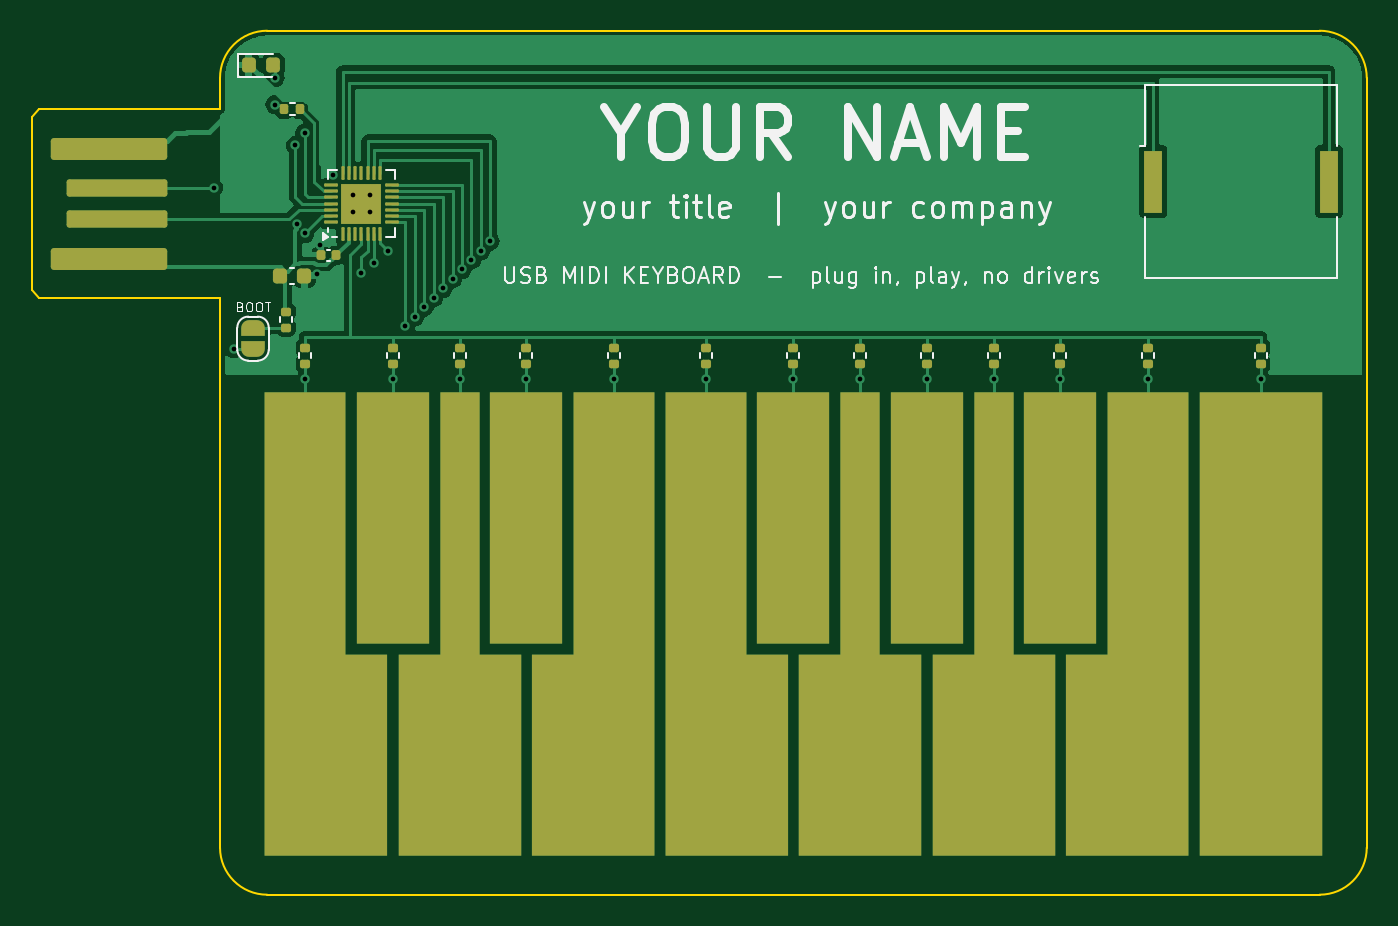
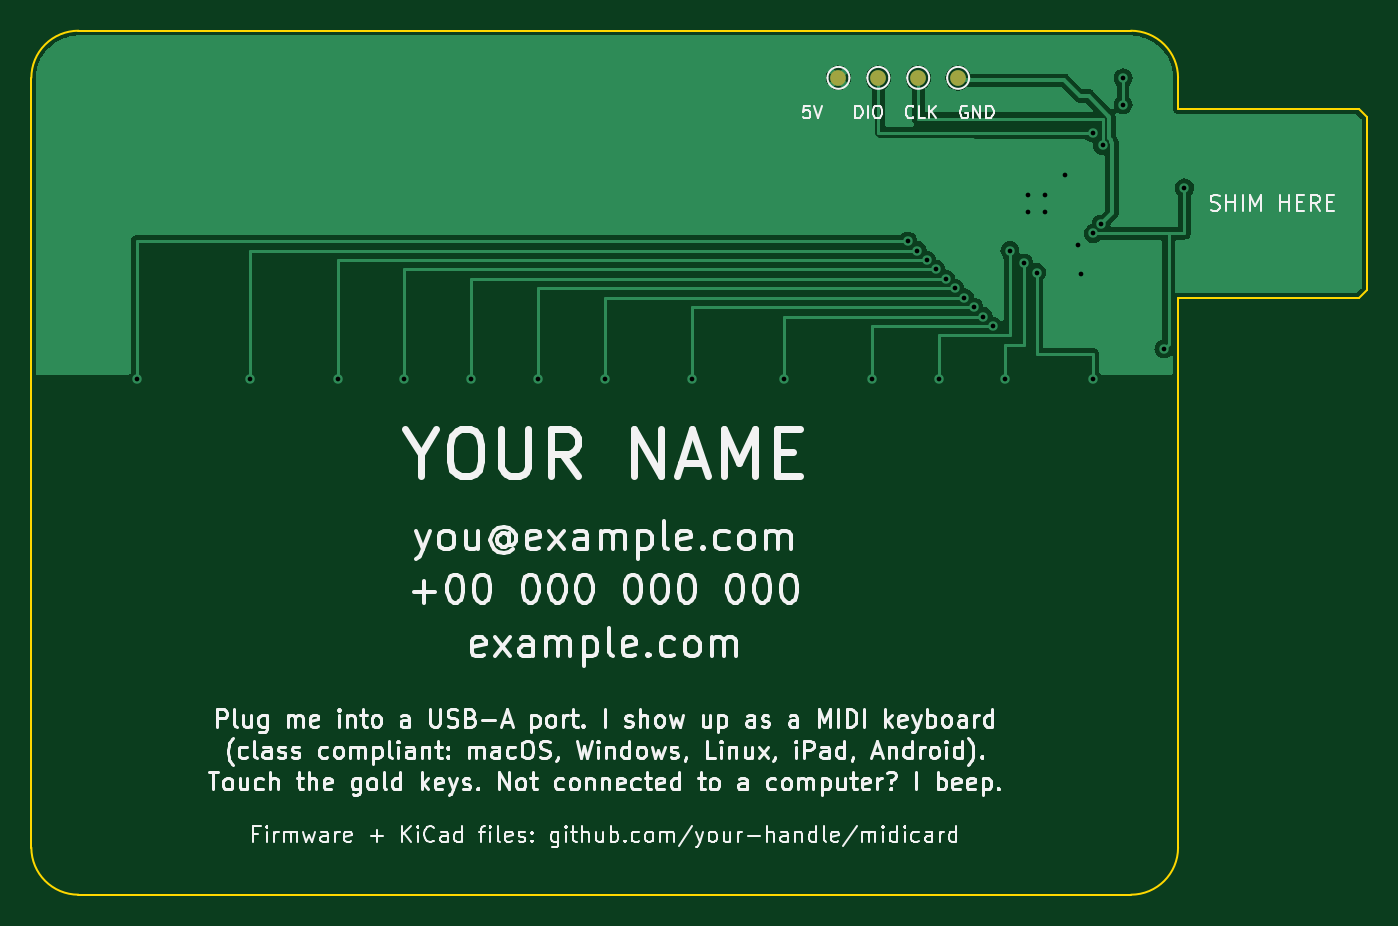
Circuit board: 11 layer files. Board 85.0 x 55.0 mm.
- bottom_copper: midicard-B_Cu.gbl (31651 bytes)
- bottom_mask: midicard-B_Mask.gbs (764 bytes)
- paste: midicard-B_Paste.gbp (515 bytes)
- bottom_silk: midicard-B_Silkscreen.gbo (128215 bytes)
- outline: midicard-Edge_Cuts.gm1 (1361 bytes)
- top_copper: midicard-F_Cu.gtl (57494 bytes)
- top_mask: midicard-F_Mask.gts (7301 bytes)
- paste: midicard-F_Paste.gtp (4335 bytes)
- top_silk: midicard-F_Silkscreen.gto (40522 bytes)
- drill: midicard-NPTH.drl (297 bytes)
- drill: midicard-PTH.drl (904 bytes)

=== bottom_copper: midicard-B_Cu.gbl (31651 bytes, source omitted) ===
=== bottom_mask: midicard-B_Mask.gbs ===
G04 #@! TF.GenerationSoftware,KiCad,Pcbnew,7.0.11+dfsg-1build4*
G04 #@! TF.CreationDate,2026-11-16T13:19:16+00:00*
G04 #@! TF.ProjectId,midicard,6d696469-6361-4726-942e-6b696361645f,rev?*
G04 #@! TF.SameCoordinates,Original*
G04 #@! TF.FileFunction,Soldermask,Bot*
G04 #@! TF.FilePolarity,Negative*
%FSLAX46Y46*%
G04 Gerber Fmt 4.6, Leading zero omitted, Abs format (unit mm)*
G04 Created by KiCad (PCBNEW 7.0.11+dfsg-1build4) date 2026-11-16 13:19:16*
%MOMM*%
%LPD*%
G01*
G04 APERTURE LIST*
%ADD10C,1.000000*%
G04 APERTURE END LIST*
D10*
G04 #@! TO.C,TP2*
X128539999Y-63000000D03*
G04 #@! TD*
G04 #@! TO.C,TP4*
X133620000Y-63000000D03*
G04 #@! TD*
G04 #@! TO.C,TP1*
X126000000Y-63000000D03*
G04 #@! TD*
G04 #@! TO.C,TP3*
X131079999Y-63000000D03*
G04 #@! TD*
M02*

=== paste: midicard-B_Paste.gbp ===
G04 #@! TF.GenerationSoftware,KiCad,Pcbnew,7.0.11+dfsg-1build4*
G04 #@! TF.CreationDate,2026-11-16T13:19:16+00:00*
G04 #@! TF.ProjectId,midicard,6d696469-6361-4726-942e-6b696361645f,rev?*
G04 #@! TF.SameCoordinates,Original*
G04 #@! TF.FileFunction,Paste,Bot*
G04 #@! TF.FilePolarity,Positive*
%FSLAX46Y46*%
G04 Gerber Fmt 4.6, Leading zero omitted, Abs format (unit mm)*
G04 Created by KiCad (PCBNEW 7.0.11+dfsg-1build4) date 2026-11-16 13:19:16*
%MOMM*%
%LPD*%
G01*
G04 APERTURE LIST*
G04 APERTURE END LIST*
M02*

=== bottom_silk: midicard-B_Silkscreen.gbo (128215 bytes, source omitted) ===
=== outline: midicard-Edge_Cuts.gm1 ===
G04 #@! TF.GenerationSoftware,KiCad,Pcbnew,7.0.11+dfsg-1build4*
G04 #@! TF.CreationDate,2026-11-16T13:19:16+00:00*
G04 #@! TF.ProjectId,midicard,6d696469-6361-4726-942e-6b696361645f,rev?*
G04 #@! TF.SameCoordinates,Original*
G04 #@! TF.FileFunction,Profile,NP*
%FSLAX46Y46*%
G04 Gerber Fmt 4.6, Leading zero omitted, Abs format (unit mm)*
G04 Created by KiCad (PCBNEW 7.0.11+dfsg-1build4) date 2026-11-16 13:19:16*
%MOMM*%
%LPD*%
G01*
G04 APERTURE LIST*
G04 #@! TA.AperFunction,Profile*
%ADD10C,0.100000*%
G04 #@! TD*
G04 APERTURE END LIST*
D10*
X115000000Y-115000000D02*
X182000000Y-115000000D01*
X112000000Y-65000000D02*
X100500000Y-65000000D01*
X185000000Y-112000000D02*
X185000000Y-63000000D01*
X100000000Y-65500000D02*
X100000000Y-76500000D01*
X115000000Y-60000000D02*
G75*
G03*
X112000000Y-63000000I0J-3000000D01*
G01*
X112000000Y-112000000D02*
G75*
G03*
X115000000Y-115000000I3000000J0D01*
G01*
X182000000Y-60000000D02*
X115000000Y-60000000D01*
X185000000Y-63000000D02*
G75*
G03*
X182000000Y-60000000I-3000000J0D01*
G01*
X100500000Y-65000000D02*
X100000000Y-65500000D01*
X100500000Y-77000000D02*
X112000000Y-77000000D01*
X112000000Y-63000000D02*
X112000000Y-65000000D01*
X100000000Y-76500000D02*
X100500000Y-77000000D01*
X112000000Y-77000000D02*
X112000000Y-112000000D01*
X182000000Y-115000000D02*
G75*
G03*
X185000000Y-112000000I0J3000000D01*
G01*
M02*

=== top_copper: midicard-F_Cu.gtl (57494 bytes, source omitted) ===
=== top_mask: midicard-F_Mask.gts (7301 bytes, source omitted) ===
=== paste: midicard-F_Paste.gtp ===
G04 #@! TF.GenerationSoftware,KiCad,Pcbnew,7.0.11+dfsg-1build4*
G04 #@! TF.CreationDate,2026-11-16T13:19:16+00:00*
G04 #@! TF.ProjectId,midicard,6d696469-6361-4726-942e-6b696361645f,rev?*
G04 #@! TF.SameCoordinates,Original*
G04 #@! TF.FileFunction,Paste,Top*
G04 #@! TF.FilePolarity,Positive*
%FSLAX46Y46*%
G04 Gerber Fmt 4.6, Leading zero omitted, Abs format (unit mm)*
G04 Created by KiCad (PCBNEW 7.0.11+dfsg-1build4) date 2026-11-16 13:19:16*
%MOMM*%
%LPD*%
G01*
G04 APERTURE LIST*
G04 Aperture macros list*
%AMRoundRect*
0 Rectangle with rounded corners*
0 $1 Rounding radius*
0 $2 $3 $4 $5 $6 $7 $8 $9 X,Y pos of 4 corners*
0 Add a 4 corners polygon primitive as box body*
4,1,4,$2,$3,$4,$5,$6,$7,$8,$9,$2,$3,0*
0 Add four circle primitives for the rounded corners*
1,1,$1+$1,$2,$3*
1,1,$1+$1,$4,$5*
1,1,$1+$1,$6,$7*
1,1,$1+$1,$8,$9*
0 Add four rect primitives between the rounded corners*
20,1,$1+$1,$2,$3,$4,$5,0*
20,1,$1+$1,$4,$5,$6,$7,0*
20,1,$1+$1,$6,$7,$8,$9,0*
20,1,$1+$1,$8,$9,$2,$3,0*%
G04 Aperture macros list end*
%ADD10RoundRect,0.135000X0.185000X-0.135000X0.185000X0.135000X-0.185000X0.135000X-0.185000X-0.135000X0*%
%ADD11RoundRect,0.225000X-0.225000X-0.250000X0.225000X-0.250000X0.225000X0.250000X-0.225000X0.250000X0*%
%ADD12RoundRect,0.218750X-0.218750X-0.256250X0.218750X-0.256250X0.218750X0.256250X-0.218750X0.256250X0*%
%ADD13RoundRect,0.140000X0.140000X0.170000X-0.140000X0.170000X-0.140000X-0.170000X0.140000X-0.170000X0*%
%ADD14RoundRect,0.250000X0.275000X-0.275000X0.275000X0.275000X-0.275000X0.275000X-0.275000X-0.275000X0*%
%ADD15RoundRect,0.050000X0.050000X-0.387500X0.050000X0.387500X-0.050000X0.387500X-0.050000X-0.387500X0*%
%ADD16RoundRect,0.050000X0.387500X-0.050000X0.387500X0.050000X-0.387500X0.050000X-0.387500X-0.050000X0*%
%ADD17R,1.200000X4.000000*%
%ADD18RoundRect,0.135000X0.135000X0.185000X-0.135000X0.185000X-0.135000X-0.185000X0.135000X-0.185000X0*%
G04 APERTURE END LIST*
D10*
G04 #@! TO.C,R4*
X131500000Y-81210000D03*
X131500000Y-80190000D03*
G04 #@! TD*
D11*
G04 #@! TO.C,C2*
X115825000Y-75600000D03*
X117375000Y-75600000D03*
G04 #@! TD*
D10*
G04 #@! TO.C,R9*
X157000000Y-81210000D03*
X157000000Y-80190000D03*
G04 #@! TD*
G04 #@! TO.C,R15*
X116200000Y-78910000D03*
X116200000Y-77890000D03*
G04 #@! TD*
G04 #@! TO.C,R8*
X152750000Y-81210000D03*
X152750000Y-80190000D03*
G04 #@! TD*
D12*
G04 #@! TO.C,D1*
X113812500Y-62200000D03*
X115387500Y-62200000D03*
G04 #@! TD*
D13*
G04 #@! TO.C,C1*
X119380000Y-74300000D03*
X118420000Y-74300000D03*
G04 #@! TD*
D14*
G04 #@! TO.C,U1*
X120350000Y-71650000D03*
X121650000Y-71650000D03*
X120350000Y-70350000D03*
X121650000Y-70350000D03*
D15*
X119800000Y-72937500D03*
X120200000Y-72937500D03*
X120600000Y-72937500D03*
X121000000Y-72937500D03*
X121400000Y-72937500D03*
X121800000Y-72937500D03*
X122200000Y-72937500D03*
D16*
X122937500Y-72200000D03*
X122937500Y-71800000D03*
X122937500Y-71400000D03*
X122937500Y-71000000D03*
X122937500Y-70600000D03*
X122937500Y-70200000D03*
X122937500Y-69800000D03*
D15*
X122200000Y-69062500D03*
X121800000Y-69062500D03*
X121400000Y-69062500D03*
X121000000Y-69062500D03*
X120600000Y-69062500D03*
X120200000Y-69062500D03*
X119800000Y-69062500D03*
D16*
X119062500Y-69800000D03*
X119062500Y-70200000D03*
X119062500Y-70600000D03*
X119062500Y-71000000D03*
X119062500Y-71400000D03*
X119062500Y-71800000D03*
X119062500Y-72200000D03*
G04 #@! TD*
D17*
G04 #@! TO.C,BZ1*
X171400000Y-69600000D03*
X182600000Y-69600000D03*
G04 #@! TD*
D10*
G04 #@! TO.C,R7*
X148500000Y-81210000D03*
X148500000Y-80190000D03*
G04 #@! TD*
G04 #@! TO.C,R3*
X127250000Y-81210000D03*
X127250000Y-80190000D03*
G04 #@! TD*
G04 #@! TO.C,R13*
X178250000Y-81210000D03*
X178250000Y-80190000D03*
G04 #@! TD*
G04 #@! TO.C,R12*
X171075000Y-81210000D03*
X171075000Y-80190000D03*
G04 #@! TD*
D18*
G04 #@! TO.C,R14*
X117110000Y-65000000D03*
X116090000Y-65000000D03*
G04 #@! TD*
D10*
G04 #@! TO.C,R10*
X161250000Y-81210000D03*
X161250000Y-80190000D03*
G04 #@! TD*
G04 #@! TO.C,R2*
X123000000Y-81210000D03*
X123000000Y-80190000D03*
G04 #@! TD*
G04 #@! TO.C,R11*
X165500000Y-81210000D03*
X165500000Y-80190000D03*
G04 #@! TD*
G04 #@! TO.C,R6*
X142925000Y-81210000D03*
X142925000Y-80190000D03*
G04 #@! TD*
G04 #@! TO.C,R5*
X137075000Y-81210000D03*
X137075000Y-80190000D03*
G04 #@! TD*
G04 #@! TO.C,R1*
X117425000Y-81210000D03*
X117425000Y-80190000D03*
G04 #@! TD*
M02*

=== top_silk: midicard-F_Silkscreen.gto (40522 bytes, source omitted) ===
=== drill: midicard-NPTH.drl ===
M48
; DRILL file {KiCad 7.0.11+dfsg-1build4} date Mon Nov 16 13:19:13 2026
; FORMAT={-:-/ absolute / metric / decimal}
; #@! TF.CreationDate,2026-11-16T13:19:13+00:00
; #@! TF.GenerationSoftware,Kicad,Pcbnew,7.0.11+dfsg-1build4
; #@! TF.FileFunction,NonPlated,1,2,NPTH
FMAT,2
METRIC
%
G90
G05
M30

=== drill: midicard-PTH.drl ===
M48
; DRILL file {KiCad 7.0.11+dfsg-1build4} date Mon Nov 16 13:19:13 2026
; FORMAT={-:-/ absolute / metric / decimal}
; #@! TF.CreationDate,2026-11-16T13:19:13+00:00
; #@! TF.GenerationSoftware,Kicad,Pcbnew,7.0.11+dfsg-1build4
; #@! TF.FileFunction,Plated,1,2,PTH
FMAT,2
METRIC
; #@! TA.AperFunction,Plated,PTH,ViaDrill
T1C0.300
%
G90
G05
T1
X111.6Y-70.0
X112.9Y-80.25
X115.5Y-63.0
X115.5Y-64.7
X116.8Y-67.3
X116.9Y-72.3
X117.4Y-66.5
X117.4Y-72.9
X117.425Y-82.2
X118.15Y-75.5
X118.35Y-73.65
X119.2Y-69.2
X120.45Y-70.45
X120.45Y-71.55
X121.0Y-75.4
X121.55Y-70.45
X121.55Y-71.55
X121.8Y-74.8
X122.7Y-74.0
X123.0Y-82.2
X123.8Y-78.8
X124.4Y-78.2
X125.0Y-77.6
X125.6Y-77.0
X126.2Y-76.4
X126.8Y-75.8
X127.25Y-82.2
X127.4Y-75.2
X128.0Y-74.6
X128.6Y-74.0
X129.2Y-73.4
X131.5Y-82.2
X137.075Y-82.2
X142.925Y-82.2
X148.5Y-82.2
X152.75Y-82.2
X157.0Y-82.2
X161.25Y-82.2
X165.5Y-82.2
X171.075Y-82.2
X178.25Y-82.2
M30
